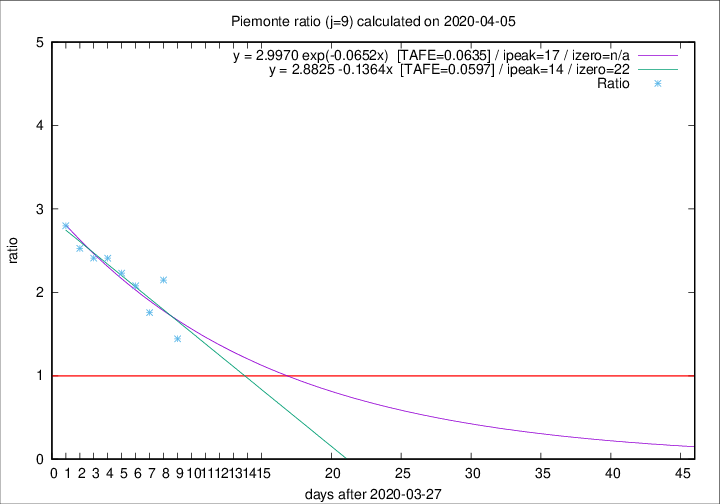

The table this chart was drawn from, first rows:
2020-04-05, 40, 1168, 599, 415, 1.4434
2020-04-04, 85, 1128, 679, 316, 2.149
2020-04-03, 60, 1043, 594, 338, 1.757
2020-04-02, 97, 983, 609, 293, 2.079
2020-04-01, 32, 886, 571, 256, 2.231
2020-03-31, 105, 854, 571, 237, 2.409
2020-03-30, 65, 749, 511, 212, 2.41
2020-03-29, 67, 684, 475, 188, 2.527
2020-03-28, 48, 617, 442, 158, 2.797
